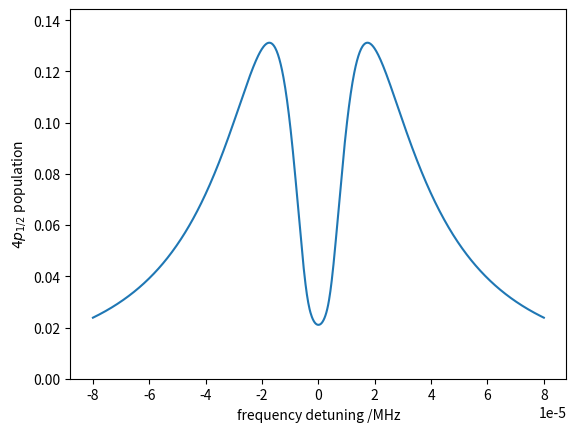

The matplotlib source for this figure:
#!/usr/bin/env python3
# -*- coding: utf-8 -*-
"""
Created on Mon Dec 30 11:41:53 2019

@author: claudiovonplanta
"""

import scipy.constants as con
import numpy as np
import math
from matplotlib import pyplot as plt
from scipy.integrate import ode
from scipy.linalg import lu_factor, lu_solve


# translated to python by Claudio von Planta
# Refs:
#
# Matrices, equations
#
# Thesis Hilmar Oberst Appendix 8.3
# A. D. Gingell J. Chem. Phys. 133, 194302 (2010), https://doi.org/10.1063/1.3505142
# Ziv Matlab Code three_L_ziv_vec.m
#
# Values for Ca+
# M. S. Safronova1 and U. I. Safronova, Phys Rev A, 83, 012503 (2011)
# 
# LU decomposition
# https://stackoverflow.com/questions/40229147/why-do-mathematica-and-pythons-answers-differ-when-dealing-with-singular-matrix

# some constants
hbar = 1#con.hbar         # m**2 kg / s
hbar2 = 1#con.hbar 

muB = 9.27400994e-24    # J/T
amtoJ = 4.359744e-18    # conversion au to J
s3 = math.sqrt(3)       # sqrt(3)




def L_Matrix_oberst(u, alpha, beta, D1, D2, s1, s2, l1, l2):

    id8 = np.identity(8)
    v1, v2, v3, v4, v5, v6, v7, v8 = id8
    v1, v2, v3, v4, v5, v6, v7, v8 = v1.reshape(8,1), v2.reshape(8,1), v3.reshape(8,1), v4.reshape(8,1), v5.reshape(8,1), v6.reshape(8,1), v7.reshape(8,1), v8.reshape(8,1)
#
#    u = B * muB/hbar
#    g1 = 128/2/np.pi
#    g2 = 7.4/2/np.pi
    
    g1 = 21.58
    g2 = 1.35
    
    O1 = s1*g1
    O2 = s2*g2
    
    gS = 2
    gP = 2/3
    gD = 4/5
    ca = np.cos(alpha)
    sa = np.sin(alpha)
    cb = np.cos(beta)
    sb = np.sin(beta)
    
    w3 = np.sqrt(3)
    
    H = np.diag(np.array([D1, D1, 0, 0, D2, D2, D2, D2]) + 0.5 * u * np.array([-gS, gS, -gP, gP, -3*gD, -gD, gD, 3*gD]))
    H = np.matrix(H)
    HSP = -O1/w3 * np.array([[-ca, sa],[sa, ca]])
    HDP = -O2 / 2 / w3 * np.array([[w3 * sb, 0],[2*cb, sb],[-sb, 2*cb],[0, -w3*sb]])
    HSP = np.matrix(HSP)
    HDP = np.matrix(HDP)
    H[0:2, 2:4] = HSP
    H[2:4, 0:2] = HSP.H
    H[4:8, 2:4] = HDP
    H[2:4, 4:8] = HDP.H

    C1 = np.matrix(math.sqrt(2/3 * g1) * np.kron(v1, v4.T))
    C2 = np.matrix(math.sqrt(2/3 * g1) * np.kron(v2, v3.T))
    C3 = np.matrix(math.sqrt(1/3 * g1) * (np.kron(v1, v3.T) - np.kron(v2, v4.T)))
    C4 = np.matrix(math.sqrt(1/2 * g2) * np.kron(v5, v3.T) + math.sqrt(1/6 * g2) * np.kron(v6, v4.T))
    C5 = np.matrix(math.sqrt(1/6 * g2) * np.kron(v7, v3.T) + math.sqrt(1/2 * g2) * np.kron(v8, v4.T))
    C6 = np.matrix(math.sqrt(1/3 * g2) * (np.kron(v6, v3.T) + np.kron(v7, v4.T)))
    C7 = np.matrix(math.sqrt(2 * l1) * (np.kron(v1, v1.T) + np.kron(v2, v2.T)))
    C8 = np.matrix(math.sqrt(2 * l1) * (np.kron(v5, v5.T) + np.kron(v6, v6.T) + np.kron(v7, v7.T) + np.kron(v8, v8.T)))
    CC = np.dot(C1.H, C1) + np.dot(C2.H, C2) + np.dot(C3.H, C3) + np.dot(C4.H, C4) + np.dot(C5.H, C5) + np.dot(C6.H, C6) + np.dot(C7.H, C7) + np.dot(C8.H, C8)
    H = H - 1j/2 * CC

    Ckron = np.kron(C1, C1) + np.kron(C2, C2) + np.kron(C3, C3) + np.kron(C4, C4) + np.kron(C5, C5) + np.kron(C6, C6) + np.kron(C7, C7) + np.kron(C8, C8)
  
    L = -1j * (np.kron(H, id8) - np.kron(id8, H.H)) + Ckron
    return L
    

def steadystate_populations(M):   
    # exchanging one of the equations (row in matrix) by the normalization condition
    num = 1 # this is the second last equation (we subtract 1 later)
    normvec = np.zeros(64)
    for i in range(8):
        normvec[i*8 + i] = 1
    
    M[num-1,:] = normvec
    
    # steady state solutions are 0 everywhere but for the normalization 1
    b = np.zeros(64)
    b[num-1] = 1

#    LU decomposition
    lu, piv = lu_factor(M)
    sol = lu_solve((lu, piv), b, trans = 0, check_finite=True)
    
    # populations (every 8th entry) 
    pops = np.array([sol[i*8 + i].real for i in range(8)])

    return pops

def timestep(M, rho, dt):
    drho = np.dot(M, rho)
    rho = rho - drho * dt
    return rho

def drho_f(t, rho, L):
    return np.dot(L, rho)

if __name__ == "__main__":
    
    plt.close('all')
    
    dynamics = False
    
    # settings for comparison with Oberst thesis
#    
#    alpha = 100/360*2*np.pi#np.pi/2
#    beta = alpha
#    s1 = 0.54
#    s2 = 3.9
#    l1 = 0.3
#    l2 = 0.3
#    u = 2.9
#    d2 = -10
#    d1 = -26
    
    
    alpha = np.pi/2#100/360*2*np.pi#np.pi/2
    beta = alpha
    s1 = 1
    s2 = 7
    l1 = 0.3
    l2 = 0.3
    B = 1e-4
    u =  B * muB/con.hbar / (2*np.pi) * 1e-6
    d2 = 0
    d1 = -20
    
    dt = 1e-13
    steps = 10#1e5
    t1 = steps*dt
    rho = np.zeros([64,1])
    rho[0] = 1
    L0 = L_Matrix_oberst(u, alpha, beta, 0, 0, s1, s2, l1, l2)
    dL1 = L_Matrix_oberst(u, alpha, beta, 1, 0, s1, s2, l1, l2)-L0
    dL2 = L_Matrix_oberst(u, alpha, beta, 0, 1, s1, s2, l1, l2)-L0
    Ln = L0 + d2 * dL2 + d1 * dL1
    
    # time dependence
    if dynamics:
        p0 = [[float(rho[i*8 + i].real) for i in range(8)]]
        
        integrator = ode(drho_f).set_integrator('zvode', method='bdf')
        integrator.set_initial_value(rho, 0).set_f_params(Ln)
        
        #while integrator.successful() and integrator.t < t1:
        for i in range(int(steps)):
        #    integrator.integrate(integrator.t + dt)
        #    rho = integrator.y
            rho = timestep(Ln, rho, dt)
            rho = np.round(rho, 11)
            p = [float(rho[i*8 + i].real) for i in range(8)]
            p0.append(p)
            rho = rho / np.sum(p)
            
        p0 = np.array(p0)    
        labels = [r'$\left| %i \right>$'%i for i in range(1,9)]
        xdat = np.array([i*dt for i in range(len(p0.T[0]))]) * 1e6
        
        fig, ax = plt.subplots()
        #plt.plot(np.sum(p0.T, axis = 0))
        for pop in range(len(p0.T)):
            plt.plot(xdat, p0.T[pop], label = labels[pop])
        
        plt.xlabel('time /us')
        plt.ylabel('population')
        plt.legend()
        fig.savefig('./dynamics.png')
    #
    #
    # steady state
    scanrange = 80#*(2*np.pi)
    freqs = np.linspace(-scanrange, scanrange, 1000)
    
    popslist = []
    
    
    
    L0 = L_Matrix_oberst(u, alpha, beta, 0, 0, s1, s2, l1, l2)
    dL1 = L_Matrix_oberst(u, alpha, beta, 1, 0, s1, s2, l1, l2)-L0
    dL2 = L_Matrix_oberst(u, alpha, beta, 0, 1, s1, s2, l1, l2)-L0
    
    for freq in freqs:
        L = L0+ freq * dL1 + d2 * dL2  
    #    L = L_Matrix(B, alpha, beta, d_b, d_r, O_b, O_r, g_b, g_r)
        pops = steadystate_populations(L)
        popslist.append(pops[2] + pops[3] )
        
    fig, ax = plt.subplots()
    plt.xlabel('frequency detuning /MHz')
    plt.ylabel(r'$4 p_{1/2}$ population')
    plt.ylim([0,1.1*np.max(popslist)])
    plt.plot(freqs/1e6, popslist)
    fig.savefig('./spectrum.png')
    
    L0 = L_Matrix_oberst(u, alpha, beta, 0, 0, s1, s2, l1, l2)
    dL1 = L_Matrix_oberst(u, alpha, beta, 1, 0, s1, s2, l1, l2)-L0
    dL2 = L_Matrix_oberst(u, alpha, beta, 0, 1, s1, s2, l1, l2)-L0
    Ln = L0 + d2 * dL2 + d1 * dL1
    #print(Ln)
    pops = steadystate_populations(Ln)
    print(pops)
